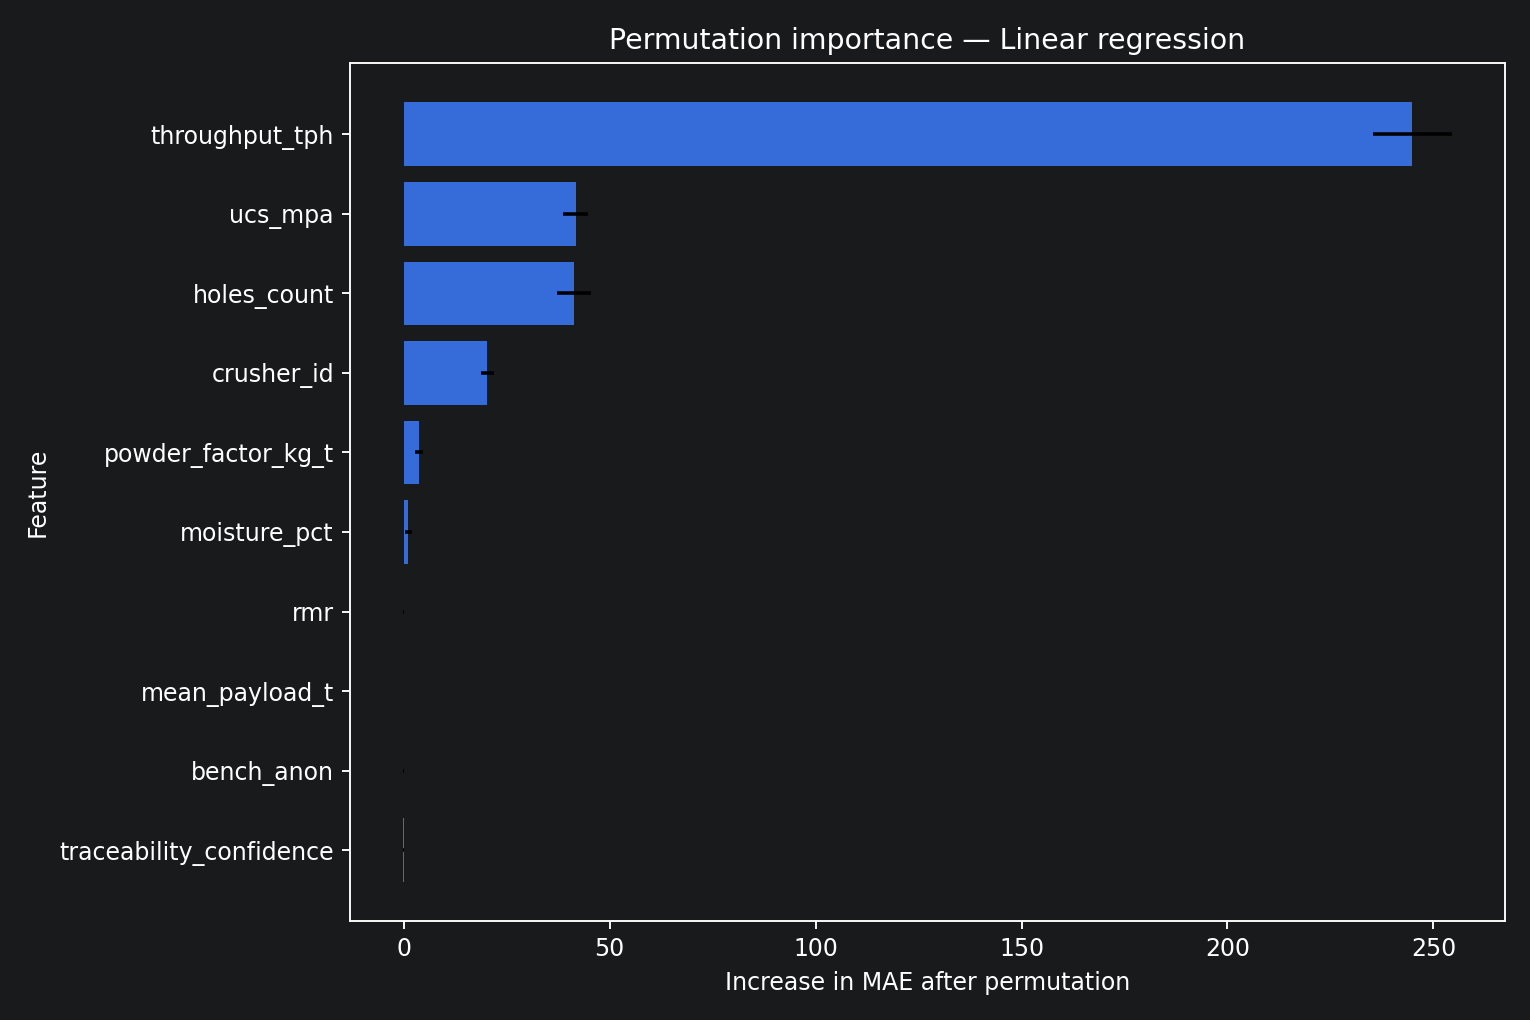

Data behind this chart, as committed beside it:
feature, importance_mean, importance_std
throughput_tph, 244.9, 9.613
ucs_mpa, 41.74, 3.133
holes_count, 41.41, 4.068
crusher_id, 20.28, 1.594
powder_factor_kg_t, 3.664, 0.9405
moisture_pct, 1.172, 0.8357
rmr, 0.05646, 0.1168
mean_payload_t, 0.005871, 0.005385
bench_anon, 0.002519, 0.03517
traceability_confidence, -0.04719, 0.1075
